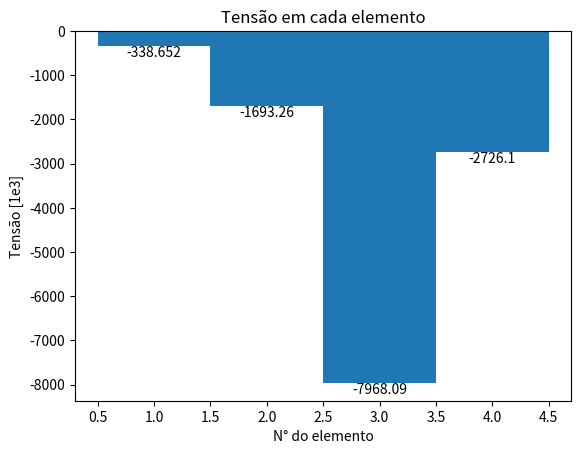

Write Python code to recreate this figure.
# Code by Kort, nov. 8, 2022
# [redacted]

import numpy as np
import matplotlib.pyplot as plt

def matriz_ID(nos_presos,n_nos):
    # Essa função monda a matriz os dos restritos (1) e irrestritos (0)
    # Entradas: nós restritos, número de nós
    
    ID = np.zeros((n_nos,n_gl)) # pre-alocagem com zeros
    for i in range(n_nos):
        if n_gl == 2:
            if (i+1) in nos_presos:
                ID[i,0] = 1
                ID[i,1] = 1
        if n_gl == 3:
            if (i+1) in nos_presos:
                ID[i,0] = 1
                ID[i,1] = 1
                ID[i,2] = 1

    # Controle de qualidade
    # print('ID\n',ID)
    return(ID)

def matriz_propriedades(E,A,n_el):
    # Essa função monda a matriz de propriedades dos elementos
    # Entradas: Modo de Young, Área da seção transversão, número de elementos

    prop = np.zeros((2,n_el)) # pre-alocagem com zeros
    for i in range(n_el):
        prop[0][i] = E
        prop[1][i] = A

    # Controle de qualidade
    # print('Prop\n',prop)
    return(prop)

def matriz_IDM(ID):
    IDM = np.zeros((size_ID,n_gl),int) #pre-alocagem com zeros
    neq = 0
    for i in range(size_ID):
        for j in range(n_gl):
            aux = ID[i][j]
            if aux == 0:
                neq = neq + 1
                IDM[i][j] = neq #Nó inrestrito, recebe um número de equação
    
    # Controle de qualidade
    # print('IDM\n',IDM)
    return(IDM,neq)

def matriz_elementar(E,A,inci1,inci2,coordxi,coordxj,coordyi,coordyj,coordzi,coordzj):
    # Essa função monta a matriz elementar
    # Entradas:Módulo de Young,
    #     Área da seção transveral
    #     primeiro nó do elemento
    #     segundo nó do elemento
    #     coordenada x do nó inicial
    #     coordenada x do nó final
    #     coordenada y do nó inicial
    #     coordenada y do nó final
    #     coordenada z do nó inicial
    #     coordenada z do nó final

    if n_gl == 2:
        l = np.sqrt((coordxj-coordxi)**2 + (coordyj-coordyi)**2)
        cos_theta = (coordxj-coordxi)/l
        sin_theta = (coordyj-coordyi)/l
        R = np.array(
            [[cos_theta**2, cos_theta*sin_theta, -cos_theta**2, -cos_theta*sin_theta],
            [cos_theta*sin_theta, sin_theta**2, -cos_theta*sin_theta, -sin_theta**2],
            [-cos_theta**2, -cos_theta*sin_theta, cos_theta**2, cos_theta*sin_theta],
            [-cos_theta*sin_theta, -sin_theta**2, cos_theta*sin_theta, sin_theta**2]]
            )
    else:
        l = np.sqrt((coordxj-coordxi)**2 + (coordyj-coordyi)**2 + (coordzj-coordzi)**2)
        c_x = (coordxj-coordxi)/l
        c_y = (coordyj-coordyi)/l
        c_z = (coordzj-coordzi)/l
        R = np.array(
            [[c_x**2, c_x*c_y, c_x*c_z, -c_x**2, -c_x*c_y, -c_x*c_z],
            [c_x*c_y, c_y**2, c_y*c_z, -c_x*c_y, -c_y**2, -c_y*c_z],
            [c_x*c_z, c_y*c_z, c_z**2, -c_x*c_z, -c_y*c_z, -c_z**2],
            [-c_x**2, -c_x*c_y, -c_x*c_z, c_x**2, c_x*c_y, c_x*c_z],
            [-c_x*c_y, -c_y**2, -c_y*c_z, c_x*c_y, c_y**2, c_y*c_z],
            [-c_x*c_z, -c_y*c_z, -c_z**2, c_x*c_z, c_y*c_z, c_z**2]])
 
    K = ((E*A)/l)*R

    # Controle de qualidade
    # print(inci1,inci2,coordxi,coordxj,coordyi,coordyj)
    # print('l',l)
    # print('cos:',cos_theta)
    # print('sin:',sin_theta)
    # print('K\n',K)
    return(K)

# Entrada de dados-----------------------------------------------------------------
# Coordenadas dos nós
coord = np.transpose(np.array(
    [[4,4,3],
    [0,4,0],
    [0,4,6],
    [4,0,3],
    [8,-1,1]]))

# Mapa dos nós em cada elemento
inci = np.transpose(np.array(
    [[1,2],
    [1,3],
    [1,4],
    [1,5]]))     

# Módulo de young
E = 210e6
# Área da seção transversal
A = 1e-3

# Nós presos (restritos)
no_preso = [2,3,4,5]

# Aplicação de força

force = np.transpose(np.array(
    [[0,-10e3,0],
    [0,0,0],
    [0,0,0],
    [0,0,0],
    [0,0,0]]))

# Controle do gráfico

# Plotar gráfico [y/n] - (defalt='y')

plt_q = 'y'

# Fator de aumento do dano (para efeitos de visualização)

fator = 5 

# Não tem interação do usuário a partir desse ponto--------------------------------

# Montagem das matrizes
n_gl = np.size(coord,0) #Número de graus de liberdade
size_ID = np.size(coord,1)    # número de nós(colunas de coord)
size_inci = np.size(inci,1)  # número de elementos (colunas de inci)
ID = matriz_ID(no_preso,size_ID) #nós com restrição          
prop = matriz_propriedades(E,A,size_inci) #matriz de propriedades
IDM,neq = matriz_IDM(ID)

# Controle de qualidade
# elemento = 6
# e = elemento - 1
# K = matriz_elementar(
#     prop[0][e],
#     prop[1][e],
#     inci[0][e],
#     inci[1][e],
#     coord[0][inci[0][e]-1],
#     coord[0][inci[1][e]-1],
#     coord[1][inci[0][e]-1],
#     coord[1][inci[1][e]-1])
# print('Ke\n',K)
# print('gl',n_gl)
# print('size_ID',size_ID)
# print('size_inci', size_inci)
# print('ID\n', ID)
# print('IMD\n', IDM)
# print('neq', neq)
# print('coord\n', coord)
# print('inci\n', inci)
# print('força', force)


# Vetores de força

F = np.zeros((neq,1))    #pre-alocagem (-1 pq começa na posição zero)
for i in range(size_ID):
    for j in range(n_gl):
        eq = IDM[i][j]
        if eq != 0:
            F[eq-1] = force[j][i]   #-1 pq começa na posição zero

# Controle de qualidade
#print('F',F)

# Montagem do sistema (forma eficiente)-------------------------------------------

K = np.zeros((neq,neq))     # pre-alocagem com zeros
LM = np.zeros((n_gl,2),int)      # pre-alocagem com zeros

# Controle de qualidade
# print('neq\n',neq)

for e in range(size_inci):
    for j in range(2):      # Número de nós por elemento
        no = inci[j][e]
        
        # Controle de qualidade
        # print(no)
        
        for i in range(n_gl):  # Range até o número de gl por nó
            eq = IDM[no-1][i]
            LM[i][j] = eq

            # Controle de qualidade
            # print(eq)
            #print(LM)

    for j in range(1,3):
        ii = 2*(j-1)
        for i in range(1,n_gl+1):
            l = LM[i-1][j-1]

            # Controle de qualidade
            # print(l)

            ll = ii + i
            for n in range(1,3):
                if l != 0:
                    jj = 2*(n-1)
                    for k in range(1,n_gl+1):
                        m = LM[k-1][n-1]
                        ml = jj + k
                        if n_gl == 3:
                            coordzi = coord[2][inci[0][e]-1]
                            coordzj = coord[2][inci[1][e]-1]
                        else:
                            coordzi = 1
                            coordzj = 1
                        Ke = matriz_elementar(
                        prop[0][e],
                        prop[1][e],
                        inci[0][e],
                        inci[1][e],
                        coord[0][inci[0][e]-1],
                        coord[0][inci[1][e]-1],
                        coord[1][inci[0][e]-1],
                        coord[1][inci[1][e]-1],
                        coordzi,
                        coordzj)

                        # Controle de qualidade
                        # print(l,m,ll,ml)

                        if m != 0:
                            K[l-1][m-1] = K[l-1][m-1] + Ke[ll-1][ml-1]

# Controle de qualidade
# print('K\n',K)

# Solução do problema ------------------------------------------------------------

U = np.matmul(np.linalg.inv(K),F)

print(U)

# Controle de qualidade
# print('U\n',U)

V = np.zeros((size_ID,n_gl))
for i in range(size_ID):
    for j in range(n_gl): #graus de liberdade
        eq = IDM[i][j]
        if eq != 0:
            V[i][j] = U[eq-1]



if n_gl == 2:
    print('\n# Deslocamentos por nó #\n [x] [y]\n',V)
else:
    print('\n# Deslocamentos por nó #\n [x] [y] [z]\n',V)

# Calculo do sistema deformado----------------------------------------------------

coord_f = coord + fator*V.transpose()

# Controle de qualidade
# print(coord_f)

# Carregamento interno------------------------------------------------------------

Fe = np.zeros((size_inci,2))
for i in range(size_inci):
    noI = inci[0][i] - 1
    noJ = inci[1][i] - 1
    xI = coord[0][noI]
    xJ = coord[0][noJ]
    yI = coord[1][noI]
    yJ = coord[1][noJ]
    if n_gl == 2:
        l = np.sqrt((xJ-xI)**2 + (yJ-yI)**2)
        cos_theta = (xJ-xI)/l
        sin_theta = (yJ-yI)/l
        sigma_e = -cos_theta*V[noI][0] - sin_theta*V[noI][1] + cos_theta*V[noJ][0] + sin_theta*V[noJ][1]
    if n_gl == 3:
        zI = coord[2][noI]
        zJ = coord[2][noJ]
        l = np.sqrt((xJ-xI)**2 + (yJ-yI)**2 + (zJ-zI)**2)
        c_x = (xJ-xI)/l
        c_y = (yJ-yI)/l
        c_z = (zJ-zI)/l
        sigma_e = -c_x*V[noI][0] -c_y*V[noI][1] -c_z*V[noI][2] + c_x*V[noJ][0] + c_y*V[noJ][1] + c_z*V[noJ][2]

    Fe[i][0] = i + 1
    Fe[i][1] = ((E/l)*sigma_e)/1000

# Controle de qualidade
# print(Fe)

if plt_q.lower() == 'y':
    plt.title('Tensão em cada elemento')
    plt.xlabel('N° do elemento')
    plt.ylabel('Tensão [1e3]')
    plt.bar_label(plt.bar(Fe[:,0],Fe[:,1],1))
    plt.show()